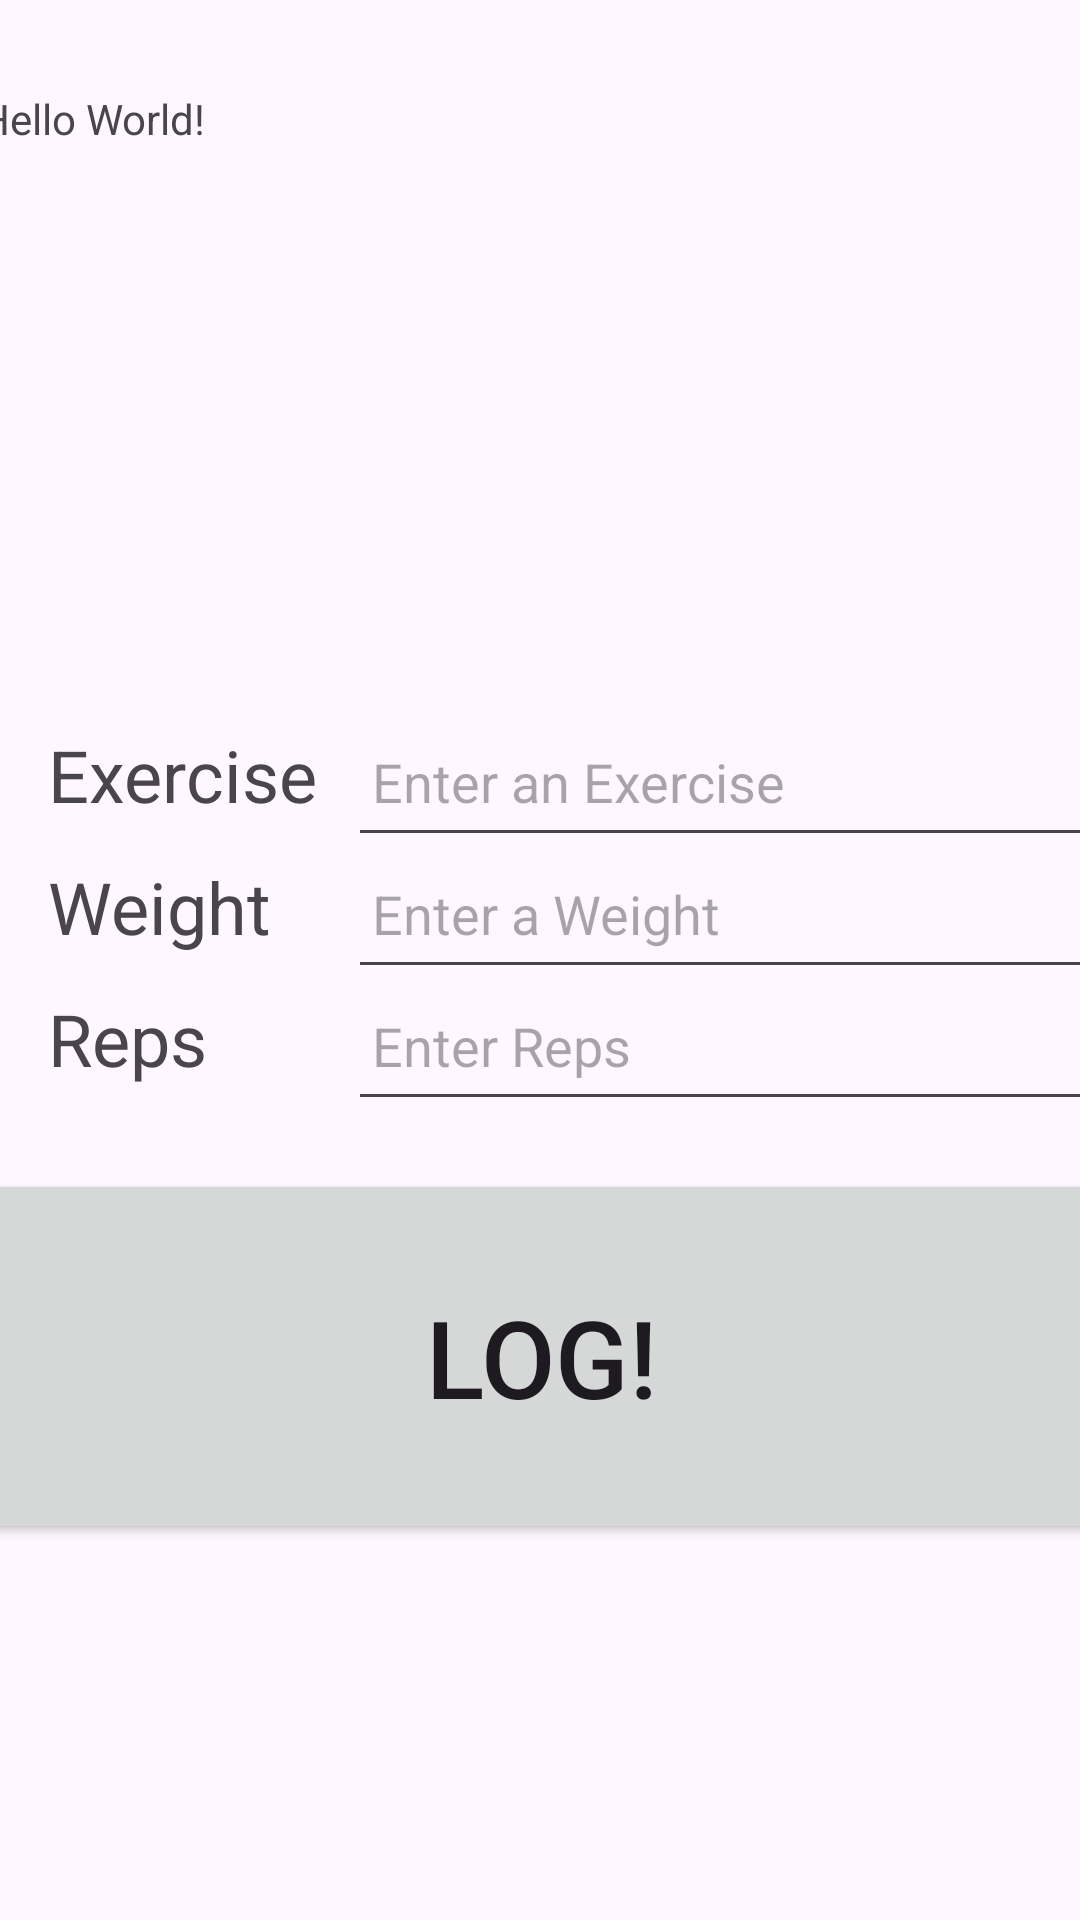

Write the Android layout XML for this screen, with the resource values it uses.
<!-- AndroidManifest.xml: application theme Theme.GymLog_Project -->
<!-- res/layout/activity_main.xml -->
<?xml version="1.0" encoding="utf-8"?>
<androidx.constraintlayout.widget.ConstraintLayout xmlns:android="http://schemas.android.com/apk/res/android"
    xmlns:app="http://schemas.android.com/apk/res-auto"
    xmlns:tools="http://schemas.android.com/tools"
    android:id="@+id/main"
    android:layout_width="match_parent"
    android:layout_height="match_parent"
    tools:context=".MainActivity">

    <TextView
        android:id="@+id/logDisplayTextView"
        android:layout_width="390dp"
        android:layout_height="200dp"
        android:layout_marginTop="16dip"
        android:text="Hello World!"
        app:layout_constraintBottom_toBottomOf="parent"
        app:layout_constraintEnd_toEndOf="parent"
        app:layout_constraintStart_toStartOf="parent"
        app:layout_constraintTop_toTopOf="parent"
        app:layout_constraintVertical_bias="0.014"
        android:padding="8dip"/>

    <TextView
        android:id="@+id/exerciseLabelTextView"
        android:layout_width="100dp"
        android:layout_height="36dp"
        android:layout_marginStart="16dp"
        android:layout_marginTop="20dp"
        android:text="@string/exercise"
        android:textSize="24sp"
        app:layout_constraintStart_toStartOf="parent"
        app:layout_constraintTop_toBottomOf="@id/logDisplayTextView" />

    <EditText
        android:id="@+id/exerciseInputEditText"
        android:layout_width="283dp"
        android:layout_height="50dp"
        android:layout_marginStart="100dp"
        android:inputType="textAutoComplete"
        android:padding="8dp"
        app:layout_constraintBaseline_toBaselineOf="@+id/exerciseLabelTextView"
        app:layout_constraintStart_toStartOf="@id/exerciseLabelTextView"
        android:hint="@string/enter_an_exercise"/>

    <TextView
    android:layout_width="100dp"
    android:layout_height="36dp"
    android:layout_marginStart="16dip"
    android:layout_marginTop="8dp"
    android:text="@string/weight"
    android:id="@+id/weightLabelTextView"
    app:layout_constraintStart_toStartOf="parent"
    android:textSize="24sp"
    app:layout_constraintTop_toBottomOf="@id/exerciseLabelTextView"
    />

    <EditText
        android:id="@+id/weightInputEditText"
        android:layout_width="283dp"
        android:layout_height="50dp"
        android:layout_marginStart="100dp"
        android:inputType="number|numberDecimal"
        android:padding="8dp"
        app:layout_constraintBaseline_toBaselineOf="@id/weightLabelTextView"
        app:layout_constraintStart_toStartOf="@id/weightLabelTextView"
        android:hint="@string/enter_a_weight"/>

    <TextView
        android:layout_width="100dp"
        android:layout_height="36dp"
        android:layout_marginStart="16dip"
        android:layout_marginTop="8dp"
        android:text="@string/reps"
        android:id="@+id/repLabelTextView"
        app:layout_constraintStart_toStartOf="parent"
        android:textSize="24sp"
        app:layout_constraintTop_toBottomOf="@id/weightLabelTextView"
        />

    <EditText
        android:id="@+id/repInputEditText"
        android:layout_width="283dp"
        android:layout_height="50dp"
        android:layout_marginStart="100dp"
        android:inputType="number"
        android:padding="8dp"
        app:layout_constraintBaseline_toBaselineOf="@id/repLabelTextView"
        app:layout_constraintStart_toStartOf="@id/repLabelTextView"
        android:hint="@string/enter_reps"/>

    <Button
        android:layout_width="390dp"
        android:layout_height="125dp"
        app:layout_constraintStart_toStartOf="parent"
        app:layout_constraintTop_toBottomOf="@id/repInputEditText"
        app:layout_constraintEnd_toEndOf="parent"
        android:layout_marginTop="16dp"
        android:text="Log!"
        android:textSize="36sp"
        android:id="@+id/logButton"/>


</androidx.constraintlayout.widget.ConstraintLayout>
<!-- resources referenced by this layout -->
<resources>
  <string name="enter_a_weight">Enter a Weight</string>
  <string name="enter_an_exercise">Enter an Exercise</string>
  <string name="enter_reps">Enter Reps</string>
  <string name="exercise">Exercise</string>
  <string name="reps">Reps</string>
  <string name="weight">Weight</string>
  <style name="Theme.GymLog_Project" parent="Base.Theme.GymLog_Project" />
  <style name="Base.Theme.GymLog_Project" parent="Theme.Material3.DayNight.NoActionBar">
          
          
      </style>
</resources>
